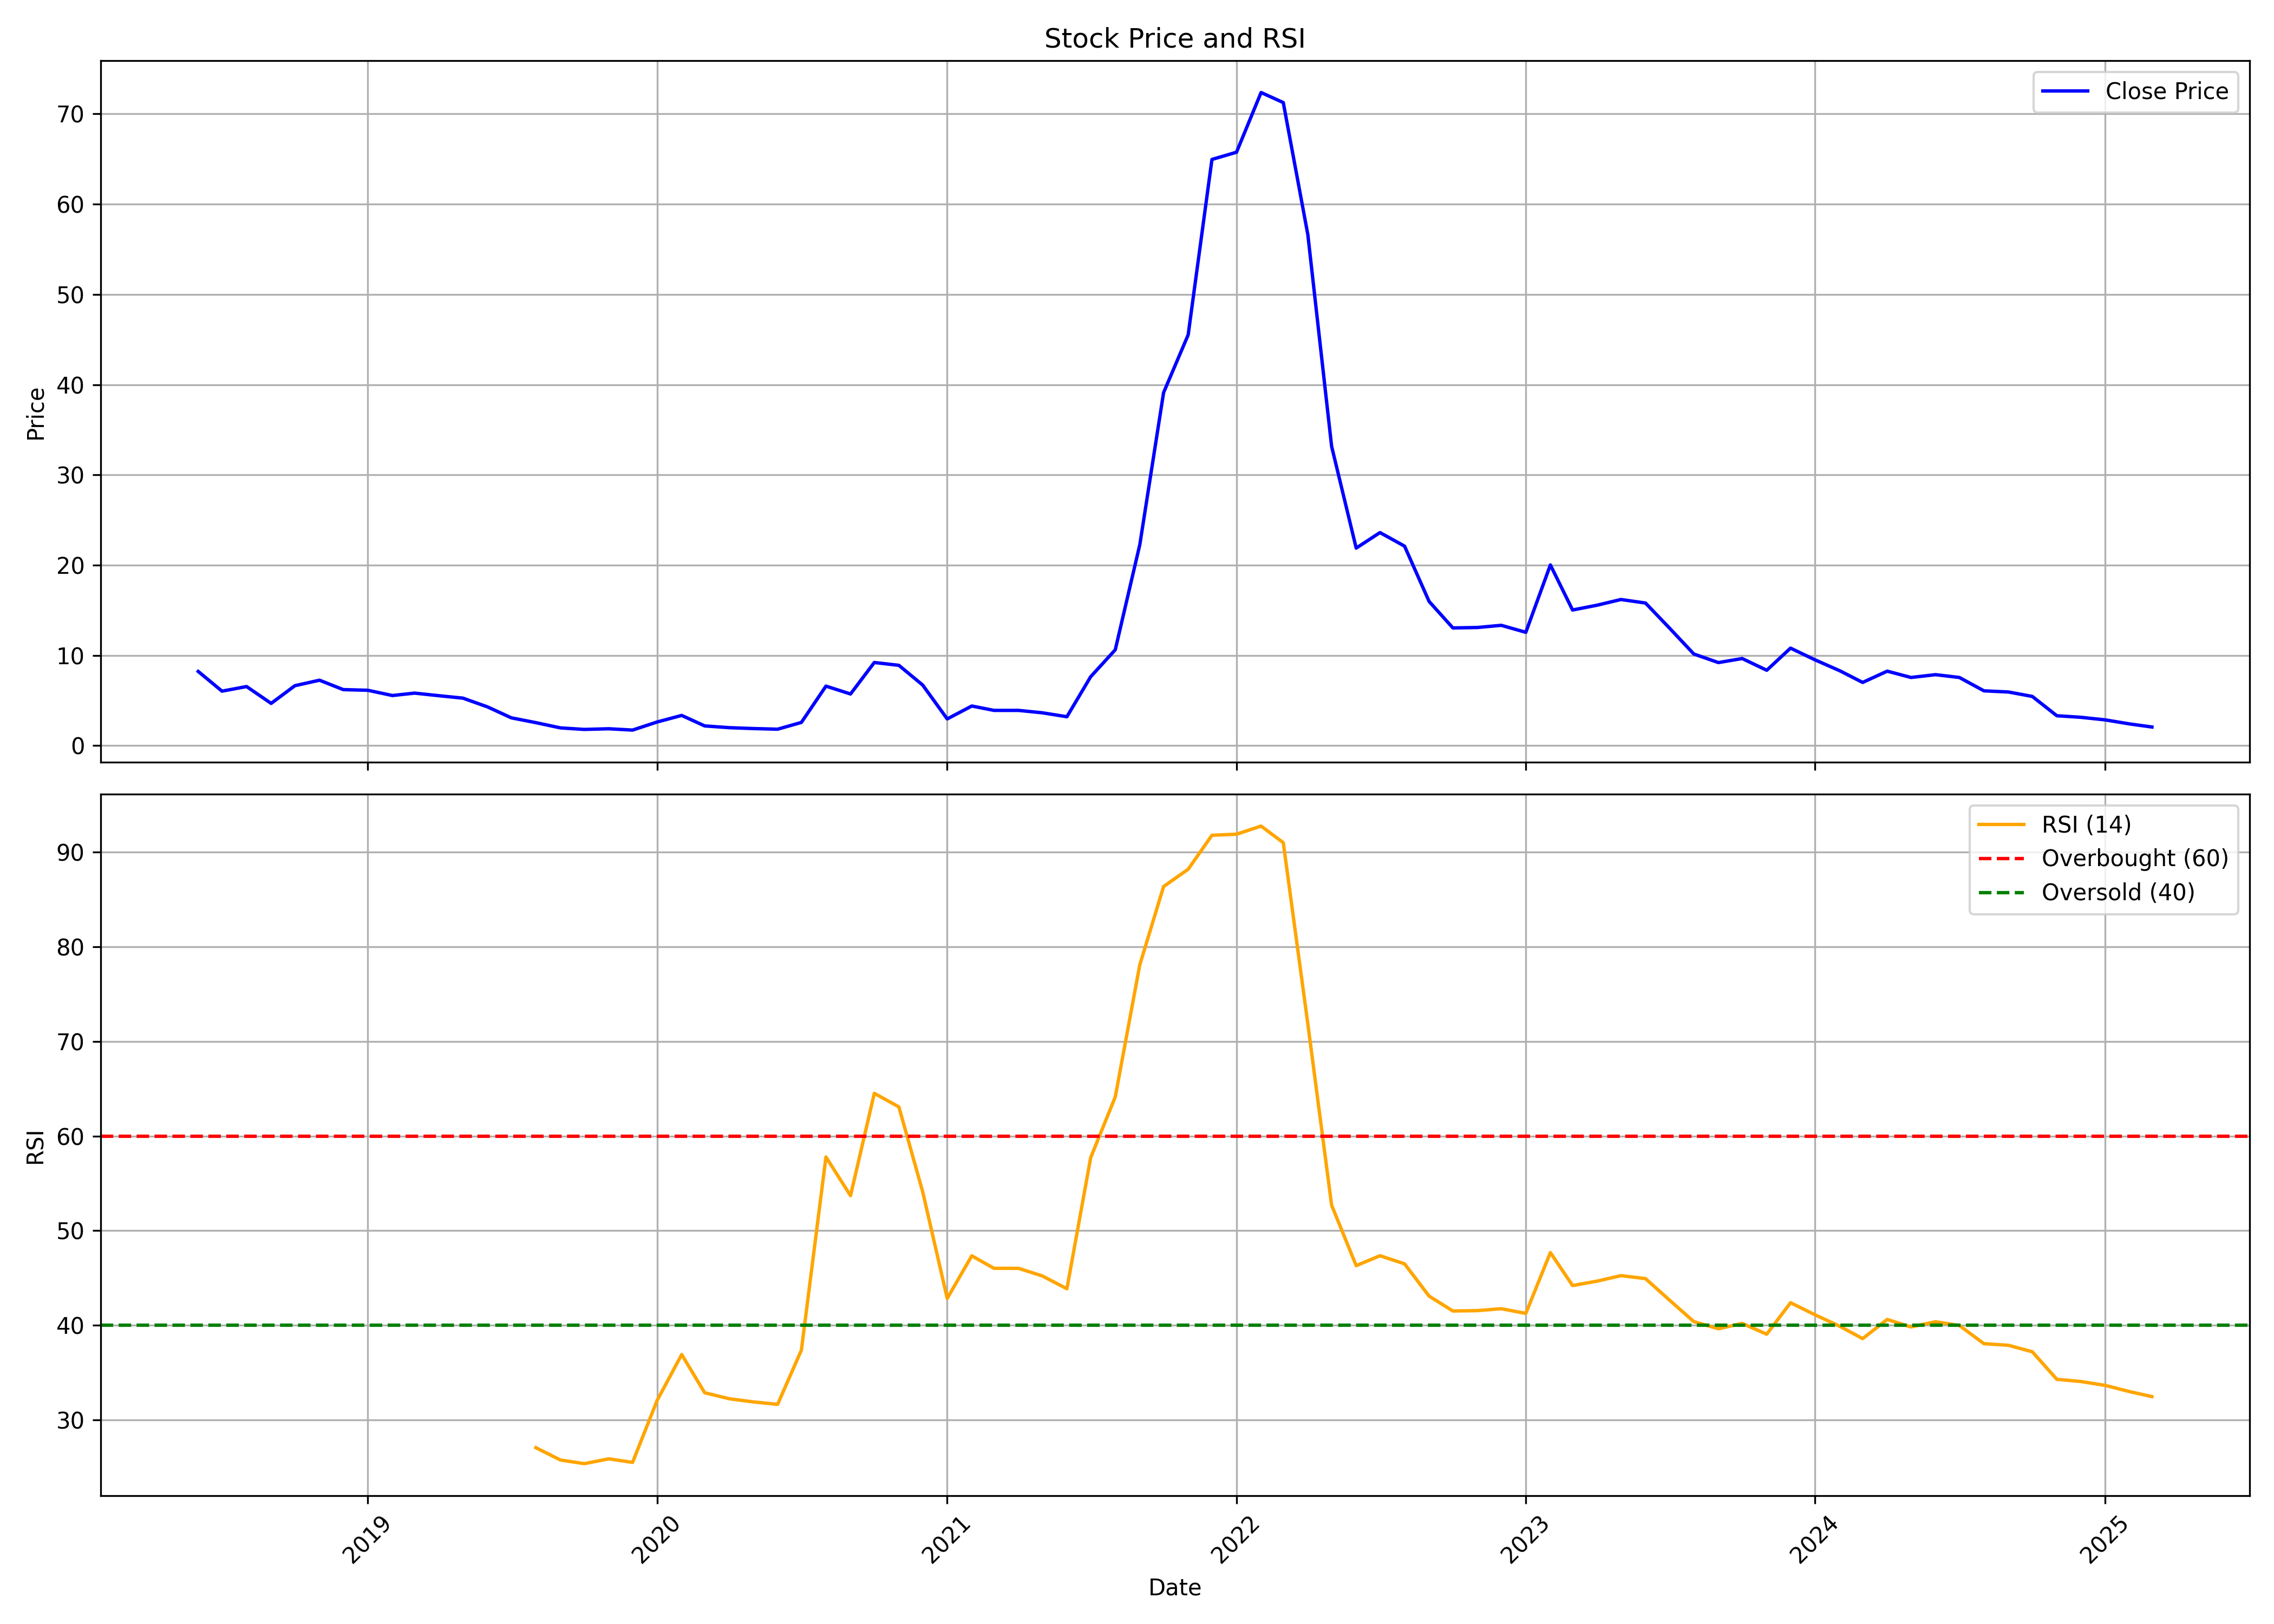

The table this chart was drawn from, first rows:
, date, symbol, open, high, low, close, volume, rsi
0, 2018-06-01, DIL, 8.58, 8.822, 7.513, 8.216, 581766, 
1, 2018-07-01, DIL, 8.216, 9.258, 5.332, 6.035, 1584384, 
2, 2018-08-01, DIL, 5.526, 7.271, 5.235, 6.544, 495120, 
3, 2018-09-01, DIL, 6.544, 6.544, 3.829, 4.678, 284694, 
4, 2018-10-01, DIL, 4.678, 9.307, 4.678, 6.641, 383718, 
5, 2018-11-01, DIL, 6.641, 7.247, 6.301, 7.247, 136158, 
6, 2018-12-01, DIL, 7.247, 7.901, 6.205, 6.205, 86646, 
7, 2019-01-01, DIL, 6.205, 7.489, 6.132, 6.132, 37134, 
8, 2019-02-01, DIL, 6.132, 6.132, 5.55, 5.55, 24756, 
9, 2019-03-01, DIL, 5.55, 5.817, 5.55, 5.817, 12378, 
10, 2019-04-01, DIL, 5.817, 5.817, 5.526, 5.526, 24756, 
11, 2019-05-01, DIL, 5.526, 5.526, 5.259, 5.259, 12378, 
12, 2019-06-01, DIL, 5.259, 5.502, 4.29, 4.29, 123780, 
13, 2019-07-01, DIL, 4.29, 4.29, 3.078, 3.078, 136158, 
14, 2019-08-01, DIL, 3.078, 3.078, 2.545, 2.545, 74268, 27.06
15, 2019-09-01, DIL, 2.545, 2.545, 1.963, 1.963, 210426, 25.75
16, 2019-10-01, DIL, 1.963, 2.012, 1.794, 1.794, 49512, 25.37
17, 2019-11-01, DIL, 1.721, 1.963, 1.721, 1.866, 86646, 25.88
18, 2019-12-01, DIL, 1.866, 1.866, 1.721, 1.721, 24756, 25.5
19, 2020-01-01, DIL, 1.721, 2.69, 1.721, 2.618, 940728, 32.06
20, 2020-02-01, DIL, 2.69, 3.345, 2.521, 3.345, 358962, 36.9
21, 2020-03-01, DIL, 3.49, 4.047, 2.181, 2.181, 334206, 32.86
22, 2020-04-01, DIL, 2.181, 2.278, 1.987, 1.987, 61890, 32.23
23, 2020-05-01, DIL, 1.987, 1.987, 1.89, 1.89, 12378, 31.9
24, 2020-06-01, DIL, 1.89, 1.89, 1.745, 1.818, 123780, 31.64
25, 2020-07-01, DIL, 1.745, 2.569, 1.697, 2.569, 804570, 37.37
26, 2020-08-01, DIL, 2.69, 6.592, 2.69, 6.592, 569388, 57.78
27, 2020-09-01, DIL, 6.277, 6.665, 5.162, 5.72, 581766, 53.69
28, 2020-10-01, DIL, 5.72, 9.404, 5.72, 9.21, 1237800, 64.51
29, 2020-11-01, DIL, 9.234, 10.64, 8.895, 8.895, 631278, 63.08
30, 2020-12-01, DIL, 8.459, 9.937, 6.714, 6.714, 420852, 54.12
31, 2021-01-01, DIL, 6.714, 6.714, 2.787, 2.957, 680790, 42.84
32, 2021-02-01, DIL, 2.957, 5.065, 2.957, 4.387, 148536, 47.34
33, 2021-03-01, DIL, 4.169, 4.169, 3.223, 3.902, 235182, 46.01
34, 2021-04-01, DIL, 3.902, 3.902, 3.902, 3.902, 0, 46.01
35, 2021-05-01, DIL, 3.902, 3.902, 3.635, 3.635, 37134, 45.21
36, 2021-06-01, DIL, 3.635, 3.805, 3.054, 3.199, 198048, 43.86
37, 2021-07-01, DIL, 3.345, 7.635, 3.345, 7.635, 2228040, 57.71
38, 2021-08-01, DIL, 7.974, 10.62, 7.441, 10.62, 5830039, 64.12
39, 2021-09-01, DIL, 11.12, 24.31, 10.76, 22.27, 6176622, 78.1
40, 2021-10-01, DIL, 21.33, 41.66, 20.67, 39.12, 6275646, 86.37
41, 2021-11-01, DIL, 38.78, 45.52, 28.45, 45.52, 5273028, 88.19
42, 2021-12-01, DIL, 47.67, 76.1, 44.3, 64.95, 4270410, 91.79
43, 2022-01-01, DIL, 64.95, 67.6, 57.25, 65.75, 2465696, 91.89
44, 2022-02-01, DIL, 62.48, 78.04, 52.35, 72.37, 2007702, 92.75
45, 2022-03-01, DIL, 72.37, 76.08, 62.72, 71.26, 1949199, 91
46, 2022-04-01, DIL, 71.72, 74.65, 55.26, 56.62, 1739867, 71.83
47, 2022-05-01, DIL, 56.25, 62.58, 33.16, 33.16, 2548406, 52.68
48, 2022-06-01, DIL, 31.51, 31.51, 20.77, 21.89, 8505191, 46.3
49, 2022-07-01, DIL, 22.76, 31.46, 21.72, 23.61, 5617255, 47.35
50, 2022-08-01, DIL, 22.44, 24.77, 18.49, 22.1, 8789474, 46.49
51, 2022-09-01, DIL, 21.01, 22.69, 13.28, 15.97, 28499923, 43.08
52, 2022-10-01, DIL, 16.75, 16.75, 9.889, 13.04, 31478786, 41.5
53, 2022-11-01, DIL, 13.67, 18.03, 12.26, 13.09, 13454914, 41.54
54, 2022-12-01, DIL, 13.23, 15.03, 10.66, 13.33, 5806025, 41.75
55, 2023-01-01, DIL, 13.62, 14.44, 11.39, 12.55, 3535479, 41.25
56, 2023-02-01, DIL, 12.85, 24.43, 11.97, 20.02, 20832842, 47.68
57, 2023-03-01, DIL, 20.36, 21.62, 13.57, 15.03, 7372997, 44.2
58, 2023-04-01, DIL, 15.75, 18.32, 15.08, 15.56, 12450955, 44.66
59, 2023-05-01, DIL, 15.56, 18.66, 14.83, 16.19, 30681246, 45.24
... 22 more rows
